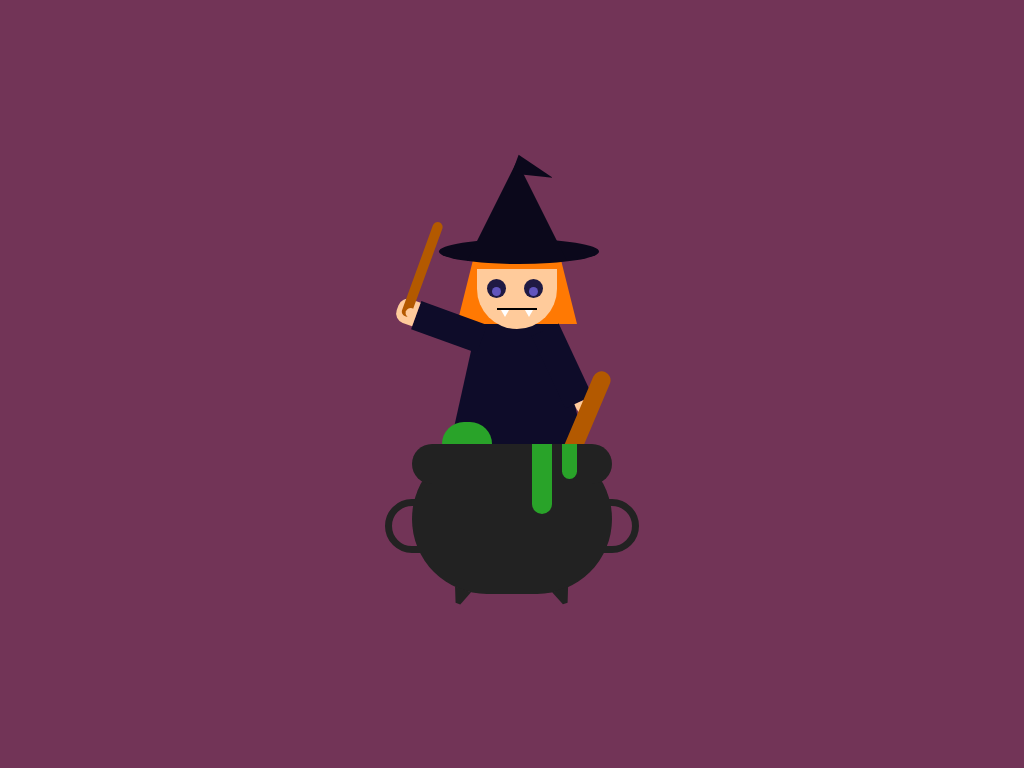

Reproduce this picture with HTML and CSS.

<!-- file: index.html -->
<!DOCTYPE html>
<html lang="en">
  <head>
    <meta charset="utf-8" />
    <meta name="viewport" content="width=device-width, initial-scale=1.0" />
    <title>Witch Animation</title>
    <!-- Stylesheet -->
    <link rel="stylesheet" href="style.css" />
  </head>
  <body>
    <div class="container">
      <div class="witch">
        <div class="hair">
          <div class="hat"></div>
          <div class="face">
            <div class="eye"></div>
            <div class="mouth"></div>
          </div>
        </div>
        <div class="cloak">
          <div class="hand-l">
            <div class="stick"></div>
          </div>
        </div>
        <div class="hand-r"></div>
      </div>
      <div class="stick2"></div>
      <div class="bubbles">
        <div class="bubble-1"></div>
        <div class="bubble-2"></div>
      </div>
      <div class="claudron">
        <div class="handle"></div>
        <div class="stand"></div>
        <div class="potion"></div>
      </div>
    </div>
  </body>
</html>


/* file: style.css */
body {
  padding: 0;
  margin: 0;
  background-color: #723457;
}

.container {
  position: absolute;
  width: 330px;
  height: 480px;
  margin: auto;
  left: 0;
  right: 0;
  top: 0;
  bottom: 0;
}

.witch {
  position: absolute;
  top: 100px;
  left: 110px;
}

.hair {
  height: 0;
  width: 80px;
  border-bottom: 80px solid #ff7903;
  border-left: 20px solid transparent;
  border-right: 20px solid transparent;
}

.hat {
  background-color: #0b081b;
  width: 160px;
  height: 25px;
  border-radius: 50%;
  position: relative;
  right: 38px;
  bottom: 5px;
}

.hat::before {
  content: "";
  position: relative;
  width: 0;
  height: 0;
  border-left: 50px solid transparent;
  border-right: 50px solid transparent;
  border-bottom: 100px solid #0b081b;
  bottom: 95px;
  left: 28px;
}

.hat::after {
  width: 0;
  height: 0;
  content: "";
  border-top: 10px solid transparent;
  border-bottom: 10px solid transparent;
  border-left: 40px solid #0b081b;
  position: absolute;
  right: 45px;
  bottom: 83px;
  transform: rotate(20deg);
}

.face {
  background-color: #ffcb9b;
  height: 60px;
  width: 80px;
  border-radius: 0 0 40px 40px;
  z-index: 1;
  position: relative;
}

.eye {
  background-color: #6155bd;
  height: 9px;
  width: 9px;
  border-radius: 50%;
  position: relative;
  top: 18px;
  left: 15.2px;
  box-shadow: 0 -3px 0 5px #1f1a43, 37px 0 0 0 #6155bd,
    37px -3px 0 5px #1f1a43;
}

.mouth {
  height: 2px;
  background-color: #000000;
  width: 40px;
  position: relative;
  left: 20px;
  top: 30px;
}

.mouth::before,
.mouth::after {
  content: "";
  position: absolute;
  width: 0;
  height: 0;
  border-left: 4px solid transparent;
  border-right: 4px solid transparent;
  border-top: 7px solid #ffffff;
  top: 2px;
}

.mouth::before {
  left: 4px;
}

.mouth::after {
  right: 4px;
}

.cloak {
  height: 0;
  width: 80px;
  border-bottom: 180px solid #0e0c29;
  border-left: 40px solid transparent;
  border-right: 40px solid transparent;
  position: relative;
  right: 20px;
}

.hand-l {
  background-color: #0e0c29;
  height: 30px;
  width: 70px;
  position: relative;
  right: 65px;
  bottom: 0;
  transform: rotate(20deg);
  transform-origin: right;
  animation: wave 2s infinite;
}

@keyframes wave {
  50% {
    transform: rotate(5deg);
  }
}

.hand-l::before {
  content: "";
  position: absolute;
  background-color: #ffcb9b;
  height: 25px;
  width: 20px;
  right: 70px;
  top: 2px;
  border-radius: 10px 0 0 10px;
}

.stick {
  background-color: #b35900;
  height: 100px;
  width: 10px;
  border-radius: 10px;
  position: relative;
  bottom: 80px;
  left: -15px;
}

.hand-l::after {
  content: "";
  position: absolute;
  background-color: #ffcb9b;
  height: 10px;
  width: 10px;
  border-radius: 15px;
  top: 10px;
  right: 71px;
}

.hand-r {
  background-color: #0e0c29;
  height: 80px;
  width: 30px;
  position: absolute;
  left: 90px;
  bottom: 98px;
  transform: rotate(-25deg);
}

.hand-r::before {
  content: "";
  position: absolute;
  background-color: #ffcb9b;
  height: 15px;
  width: 20px;
  border-radius: 0 0 15px 15px;
  left: 10px;
  top: 80px;
}

.stick2 {
  background-color: #b35900;
  height: 200px;
  width: 18px;
  border-radius: 25px;
  transform: rotate(23deg);
  position: relative;
  top: 220px;
  left: 210px;
  animation: mix 4s infinite;
}

@keyframes mix {
  50% {
    transform: translateX(-100px) rotate(-23deg);
  }
}

.bubble-1 {
  background-color: #29a329;
  height: 30px;
  width: 30px;
  opacity: 0.6;
  border-radius: 50%;
  position: relative;
  top: 130px;
  left: 130px;
  animation: move-up-1 3s 0.5s infinite;
}

@keyframes move-up-1 {
  100% {
    transform: translateY(-95px);
  }
}

.bubble-2 {
  background-color: #29a329;
  height: 20px;
  width: 20px;
  opacity: 0.6;
  border-radius: 50%;
  position: relative;
  top: 130px;
  left: 210px;
  animation: move-up-2 3.2s 1.5s infinite;
}

@keyframes move-up-2 {
  100% {
    transform: translateY(-90px);
  }
}

.claudron {
  background-color: #222222;
  height: 150px;
  width: 200px;
  position: relative;
  margin: auto;
  top: 50px;
  border-radius: 100px;
}

.claudron::before {
  content: "";
  position: absolute;
  background-color: #222222;
  height: 40px;
  width: 100%;
  border-radius: 50px;
}

.handle {
  background-color: transparent;
  height: 40px;
  width: 240px;
  border: 7px solid #222222;
  position: absolute;
  border-radius: 40px;
  margin: auto;
  left: -27px;
  top: 55px;
}

.stand,
.stand::before {
  height: 0;
  width: 5px;
  border-top: 15px solid #222222;
  border-left: 6px solid transparent;
  border-right: 6px solid transparent;
  position: absolute;
}

.stand {
  bottom: -10px;
  transform: rotate(20deg);
  left: 40px;
}

.stand::before {
  content: "";
  position: absolute;
  bottom: 35px;
  left: 90px;
  transform: rotate(-40deg);
}

.potion {
  background-color: #29a329;
  height: 70px;
  width: 20px;
  border-radius: 0 0 50px 50px;
  position: relative;
  bottom: 0;
  left: 120px;
}

.potion::before {
  content: "";
  position: absolute;
  height: 35px;
  background-color: #29a329;
  width: 15px;
  left: 30px;
  border-radius: 0 0 30px 30px;
}

.potion::after {
  content: "";
  position: absolute;
  background-color: #29a329;
  height: 22px;
  width: 50px;
  bottom: 70px;
  right: 60px;
  border-radius: 25px 25px 0 0;
}
